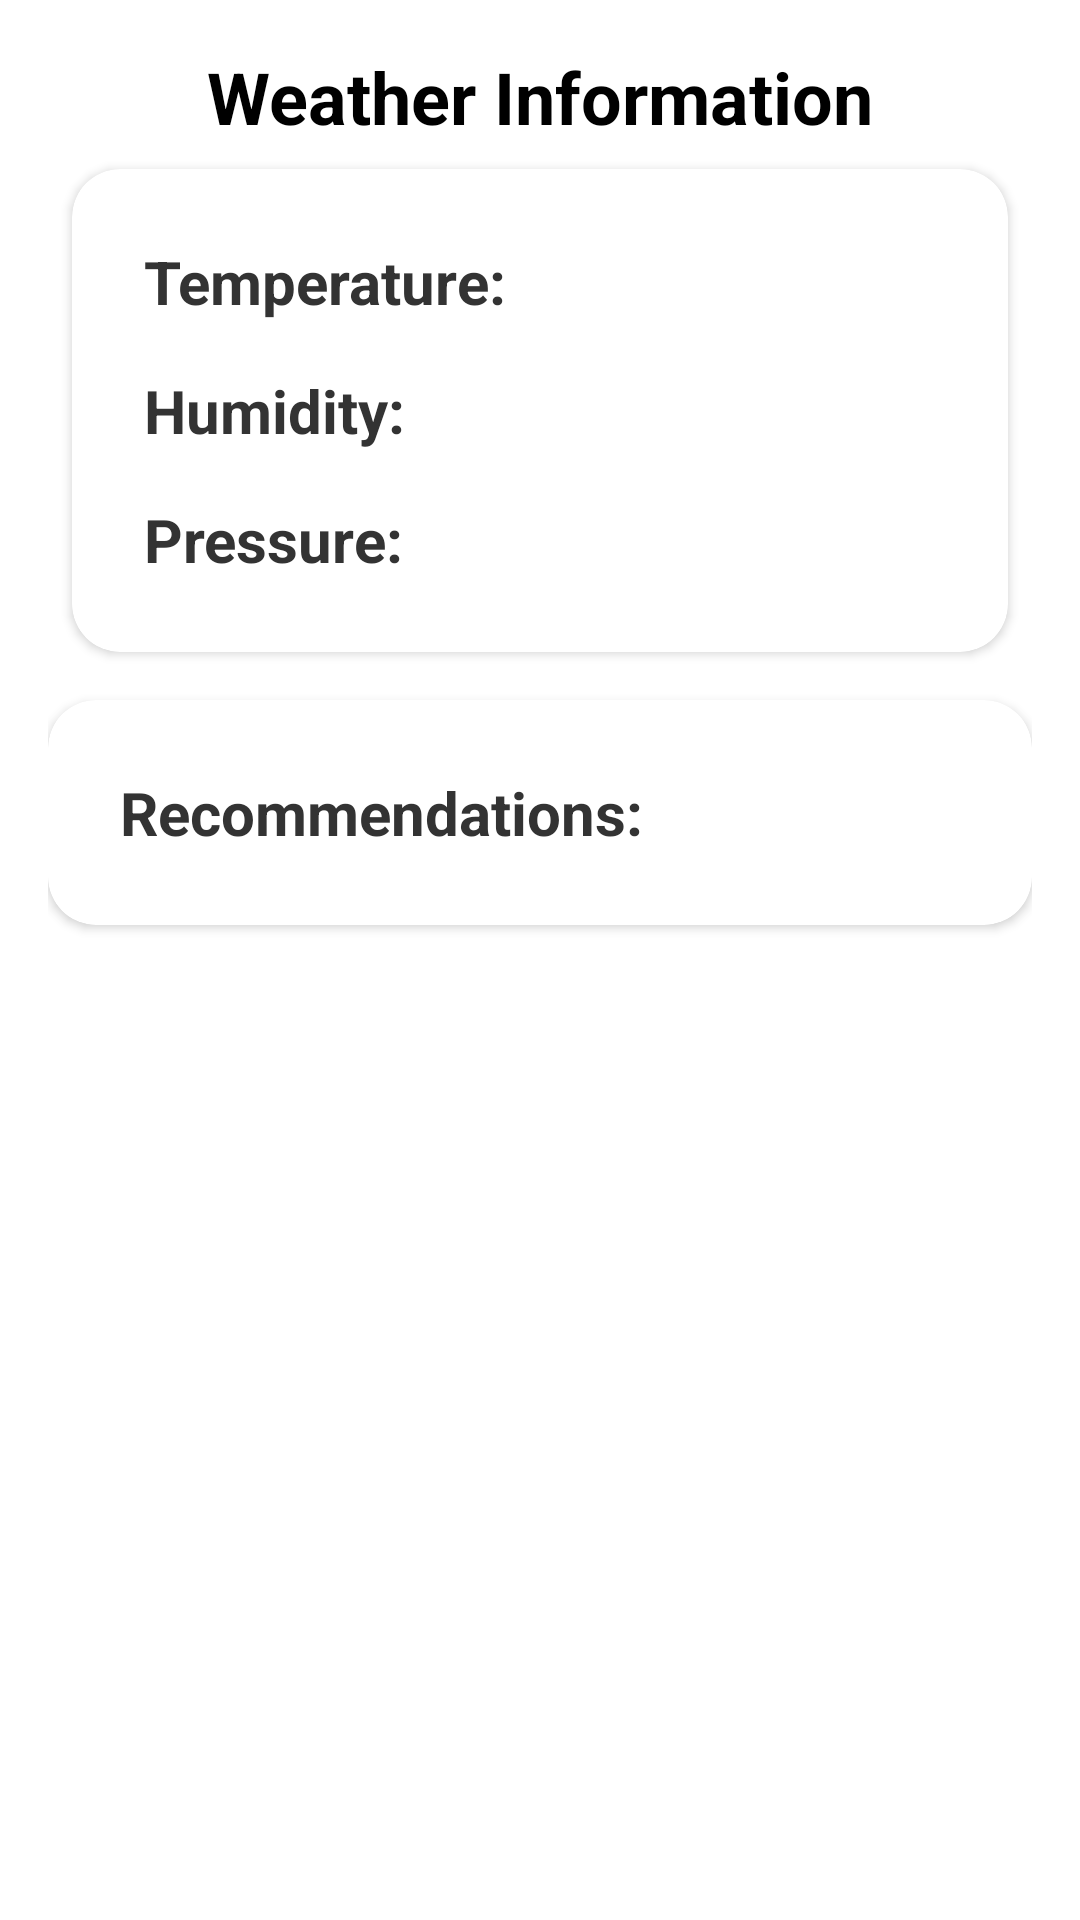

Produce the Android XML layout that renders to this screen, including the resource entries it uses.
<!-- AndroidManifest.xml: application theme Theme.LetsTrip -->
<!-- res/layout/fragment_weather.xml -->
<androidx.constraintlayout.widget.ConstraintLayout
    xmlns:android="http://schemas.android.com/apk/res/android"
    xmlns:app="http://schemas.android.com/apk/res-auto"
    android:layout_width="match_parent"
    android:layout_height="match_parent"
    android:padding="16dp">

    
    <TextView
        android:id="@+id/weather_title"
        android:layout_width="wrap_content"
        android:layout_height="wrap_content"
        android:text="Weather Information"
        android:textSize="24sp"
        android:textStyle="bold"
        android:textColor="#000000"
        android:layout_marginBottom="16dp"
        app:layout_constraintTop_toTopOf="parent"
        app:layout_constraintStart_toStartOf="parent"
        app:layout_constraintEnd_toEndOf="parent"/>

    
    <androidx.cardview.widget.CardView
        android:id="@+id/weather_card"
        android:layout_width="0dp"
        android:layout_height="wrap_content"
        android:layout_margin="8dp"
        app:cardCornerRadius="16dp"
        app:layout_constraintTop_toBottomOf="@id/weather_title"
        app:layout_constraintStart_toStartOf="parent"
        app:layout_constraintEnd_toEndOf="parent">

        <LinearLayout
            android:layout_width="match_parent"
            android:layout_height="wrap_content"
            android:orientation="vertical"
            android:padding="16dp">

            
            <TextView
                android:id="@+id/temperature_text"
                android:layout_width="wrap_content"
                android:layout_height="wrap_content"
                android:text="Temperature: "
                android:textSize="20sp"
                android:textStyle="bold"
                android:textColor="#333333"
                android:padding="8dp"/>

            
            <TextView
                android:id="@+id/humidity_text"
                android:layout_width="wrap_content"
                android:layout_height="wrap_content"
                android:text="Humidity: "
                android:textSize="20sp"
                android:textStyle="bold"
                android:textColor="#333333"
                android:padding="8dp"/>

            
            <TextView
                android:id="@+id/pressure_text"
                android:layout_width="wrap_content"
                android:layout_height="wrap_content"
                android:text="Pressure: "
                android:textSize="20sp"
                android:textStyle="bold"
                android:textColor="#333333"
                android:padding="8dp"/>

        </LinearLayout>
    </androidx.cardview.widget.CardView>

    
    <androidx.cardview.widget.CardView
        android:id="@+id/recommendations_card"
        android:layout_width="0dp"
        android:layout_height="wrap_content"
        android:layout_marginTop="16dp"
        app:cardCornerRadius="16dp"
        app:layout_constraintTop_toBottomOf="@id/weather_card"
        app:layout_constraintStart_toStartOf="parent"
        app:layout_constraintEnd_toEndOf="parent">

        <LinearLayout
            android:layout_width="match_parent"
            android:layout_height="wrap_content"
            android:orientation="vertical"
            android:padding="16dp">

            
            <TextView
                android:id="@+id/action_text"
                android:layout_width="wrap_content"
                android:layout_height="wrap_content"
                android:text="Recommendations:"
                android:textSize="20sp"
                android:textStyle="bold"
                android:textColor="#333333"
                android:padding="8dp" />

        </LinearLayout>
    </androidx.cardview.widget.CardView>

</androidx.constraintlayout.widget.ConstraintLayout>
<!-- resources referenced by this layout -->
<resources>
  <style name="Theme.LetsTrip" parent="Theme.MaterialComponents.DayNight.DarkActionBar">
          
          <item name="colorPrimary">@color/purple_500</item>
          <item name="colorPrimaryVariant">@color/purple_700</item>
          <item name="colorOnPrimary">@color/white</item>
          
          <item name="colorSecondary">@color/teal_200</item>
          <item name="colorSecondaryVariant">@color/teal_700</item>
          <item name="colorOnSecondary">@color/black</item>
          
          <item name="android:statusBarColor">?attr/colorPrimaryVariant</item>
          
      </style>
  <color name="purple_500">#FF6200EE</color>
  <color name="purple_700">#FF3700B3</color>
  <color name="white">#FFFFFFFF</color>
  <color name="teal_200">#FF03DAC5</color>
  <color name="teal_700">#FF018786</color>
  <color name="black">#FF000000</color>
</resources>
